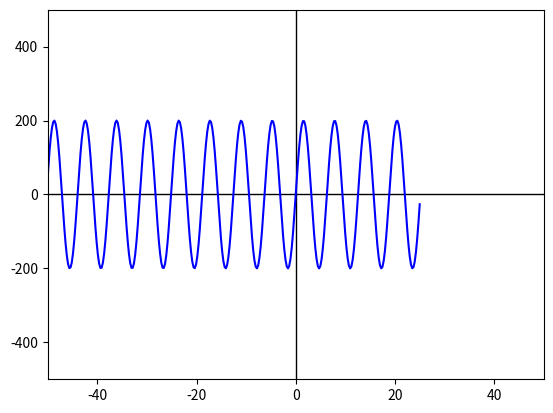

The matplotlib source for this figure:
import numpy as np
from matplotlib import pyplot as plt
from matplotlib import animation

fig = plt.figure()
ax = plt.axes(xlim=(-50,50), ylim=(-500,500))
plt.plot([0,0],[-1000,1000],lw=1,color='k')
plt.plot([-1000,1000],[0,0],lw=1,color='k')
line, = ax.plot([], [], '--r')
point, = ax.plot([], [], 'om')
e = 2.71828182846

def f(x):
    return 200*np.sin(x)

# linspace
# return array of evenly spaced numbers
# [start,stop],number of samples
x = np.linspace(-100,25,500)
y = f(x)

def initLine():
    line.set_data([], [])
    return line,

def initPoint():
    point.set_data([], [])
    return point,

def animateLine(i):
    # arbirtrarily close to 0
    h = 0.1
    # i = iterator
    # [f(i+h) - f(i)]/
    # h
    fprime = (f(i+h)-f(i))/h
    tan = f(i)+fprime*(x-i)
    root = ((0-f(i))*h)/(f(i+h)-f(i)) + i
    line.set_data(x, tan)
    point.set_data(root,f(root))
    return line,

def animatePoint(i):
    point.set_data(root,f(i))
    return point,

plt.plot(x,y,'b')
animLine = animation.FuncAnimation(fig, animateLine, init_func=initLine, frames=15, interval=1000)
#animPoint = animation.FuncAnimation(fig, animatePoint, init_func=initPoint, frames=15, interval=100)
plt.show()
